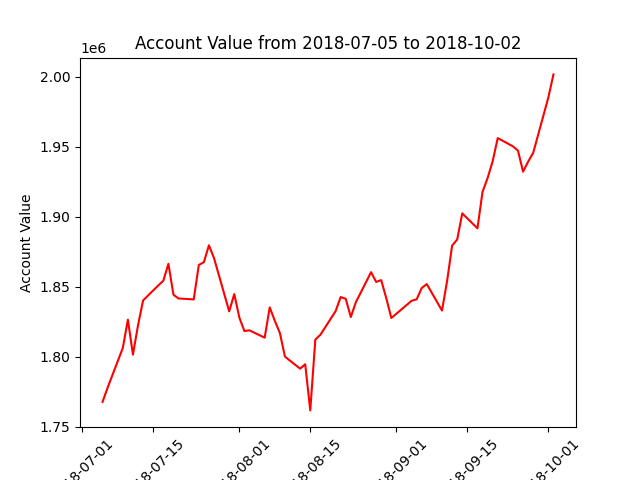

The data file committed next to this chart (first rows):
datadate, account_value
20180705, 1767827
20180706, 1777976
20180709, 1806330
20180710, 1826488
20180711, 1801563
20180712, 1822469
20180713, 1840218
20180716, 1850925
20180717, 1854317
20180718, 1866368
20180719, 1844269
20180720, 1841625
20180723, 1840950
20180724, 1865574
20180725, 1867518
20180726, 1879602
20180727, 1870438
20180730, 1832436
20180731, 1844750
20180801, 1827979
20180802, 1818364
20180803, 1818900
20180806, 1813634
20180807, 1835256
20180808, 1825702
20180809, 1817013
20180810, 1800123
20180813, 1791528
20180814, 1794682
20180815, 1761753
20180816, 1812309
20180817, 1815753
20180820, 1832568
20180821, 1842631
20180822, 1841394
20180823, 1828386
20180824, 1838948
20180827, 1860413
20180828, 1853457
20180829, 1854734
20180830, 1841880
20180831, 1827680
20180904, 1839963
20180905, 1841025
20180906, 1849116
20180907, 1851896
20180910, 1833004
20180911, 1853912
20180912, 1879348
20180913, 1883690
20180914, 1902375
20180917, 1891680
20180918, 1917706
20180919, 1927540
20180920, 1939524
20180921, 1956067
20180924, 1950192
20180925, 1947102
20180926, 1932122
20180927, 1939245
... 3 more rows
